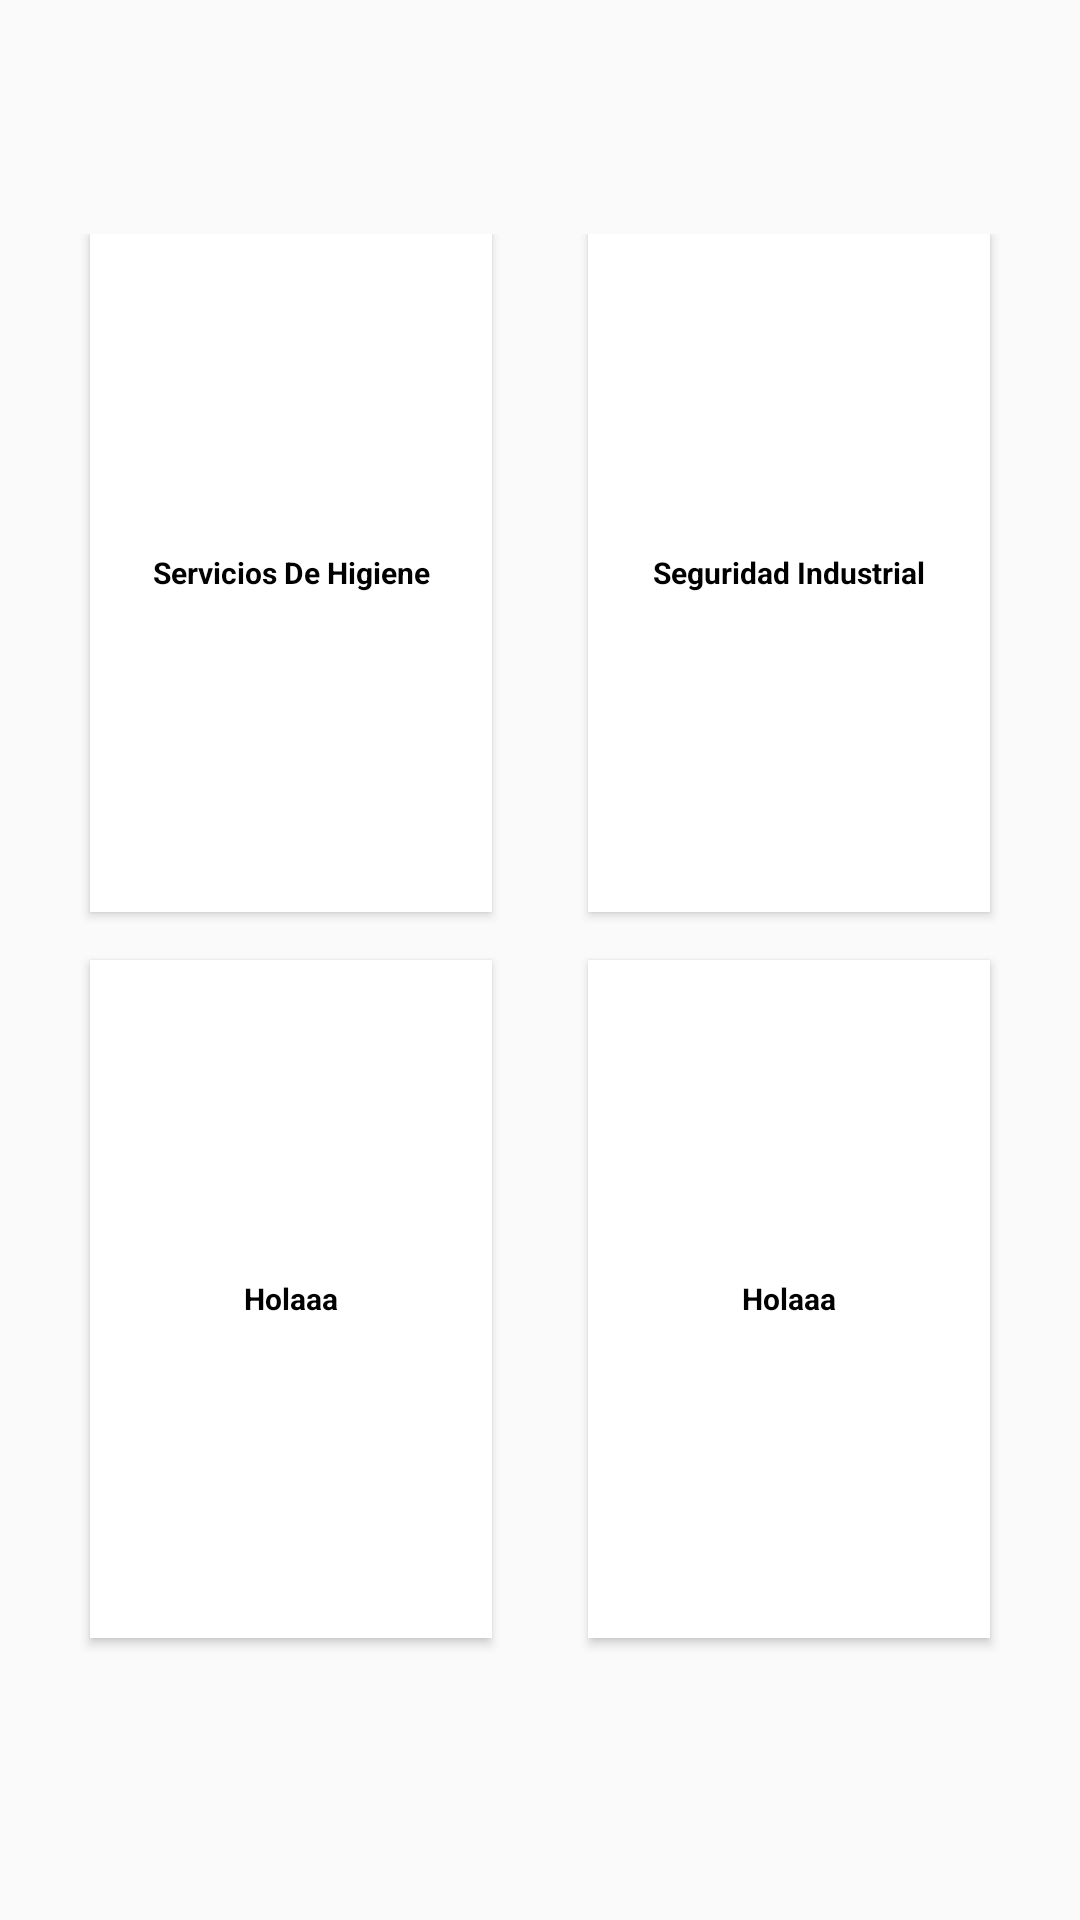

Produce the Android XML layout that renders to this screen, including the resource entries it uses.
<!-- AndroidManifest.xml: application theme AppTheme -->
<!-- res/layout/opciones_fragment.xml -->
<?xml version="1.0" encoding="utf-8"?>
<LinearLayout
        xmlns:android="http://schemas.android.com/apk/res/android"
        xmlns:tools="http://schemas.android.com/tools"
        xmlns:app="http://schemas.android.com/apk/res-auto"
        android:layout_width="match_parent" android:layout_height="match_parent"
        android:orientation="vertical"
        android:gravity="center"
        android:weightSum="10">


    <GridLayout
            android:layout_width="match_parent"
            android:layout_height="0dp"
            android:columnCount="2"
            android:padding="14dp"
            android:rowCount="3"
            android:columnOrderPreserved="false"
            android:layout_weight="8">


        <androidx.cardview.widget.CardView
                android:layout_width="0dp"
                android:layout_height="0dp"
                android:layout_rowWeight="1"
                android:layout_columnWeight="1"
                android:layout_marginBottom="16dp"
                android:layout_marginLeft="16dp"
                android:layout_marginRight="16dp"
                app:cardElevation="2dp"
                app:cardCornerRadius="0dp">


            <LinearLayout
                    android:layout_width="wrap_content"
                    android:layout_height="wrap_content"
                    android:orientation="vertical"
                    android:layout_gravity="center_horizontal|center_vertical"
                    android:gravity="center"
                    android:layout_margin="16dp">

                <ImageView
                        android:src="@drawable/higiene3"
                        android:layout_gravity="center"
                        android:layout_width="wrap_content"
                        android:layout_height="wrap_content"/>
                <TextView
                        android:text="Servicios De Higiene"
                        android:textAlignment="center"
                        android:textColor="@color/colorPrimaryDark"
                        android:layout_width="wrap_content"
                        android:textSize="10sp"
                        android:layout_centerInParent="true"
                        android:textStyle="bold"
                        android:layout_height="wrap_content"

                />


            </LinearLayout>

        </androidx.cardview.widget.CardView>
        <androidx.cardview.widget.CardView
                android:layout_width="0dp"
                android:layout_height="0dp"
                android:layout_rowWeight="1"
                android:layout_columnWeight="1"
                android:layout_marginBottom="16dp"
                android:layout_marginLeft="16dp"
                android:layout_marginRight="16dp"
                app:cardElevation="2dp"
                app:cardCornerRadius="0dp">


            <LinearLayout
                    android:layout_width="wrap_content"
                    android:layout_height="wrap_content"
                    android:orientation="vertical"
                    android:layout_gravity="center_horizontal|center_vertical"
                    android:gravity="center"
                    android:layout_margin="16dp">

                <ImageView
                        app:srcCompat="@drawable/ic_security"
                        android:layout_gravity="center"
                        android:layout_width="wrap_content"
                        android:layout_height="wrap_content"/>
                <TextView
                        android:text="Seguridad Industrial"
                        android:textAlignment="center"
                        android:textColor="@color/colorPrimaryDark"
                        android:layout_width="wrap_content"
                        android:textSize="10sp"
                        android:layout_centerInParent="true"
                        android:textStyle="bold"
                        android:layout_height="wrap_content"

                />


            </LinearLayout>

        </androidx.cardview.widget.CardView>
        <androidx.cardview.widget.CardView
                android:layout_width="0dp"
                android:layout_height="0dp"
                android:layout_rowWeight="1"
                android:layout_columnWeight="1"
                android:layout_marginBottom="16dp"
                android:layout_marginLeft="16dp"
                android:layout_marginRight="16dp"
                app:cardElevation="2dp"
                app:cardCornerRadius="0dp">


            <LinearLayout
                    android:layout_width="wrap_content"
                    android:layout_height="wrap_content"
                    android:orientation="vertical"
                    android:layout_gravity="center_horizontal|center_vertical"
                    android:gravity="center"
                    android:layout_margin="16dp">

                <ImageView
                        app:srcCompat="@drawable/ic_security"
                        android:layout_gravity="center"
                        android:layout_width="wrap_content"
                        android:layout_height="wrap_content"/>
                <TextView
                        android:text="Holaaa"
                        android:textAlignment="center"
                        android:textColor="@color/colorPrimaryDark"
                        android:layout_width="wrap_content"
                        android:textSize="10sp"
                        android:layout_centerInParent="true"
                        android:textStyle="bold"
                        android:layout_height="wrap_content"

                />


            </LinearLayout>

        </androidx.cardview.widget.CardView>
        <androidx.cardview.widget.CardView
                android:layout_width="0dp"
                android:layout_height="0dp"
                android:layout_rowWeight="1"
                android:layout_columnWeight="1"
                android:layout_marginBottom="16dp"
                android:layout_marginLeft="16dp"
                android:layout_marginRight="16dp"
                app:cardElevation="2dp"
                app:cardCornerRadius="0dp">


            <LinearLayout
                    android:layout_width="wrap_content"
                    android:layout_height="wrap_content"
                    android:orientation="vertical"
                    android:layout_gravity="center_horizontal|center_vertical"
                    android:gravity="center"
                    android:layout_margin="16dp">

                <ImageView
                        android:src="@drawable/higiene3"
                        android:layout_gravity="center"
                        android:layout_width="wrap_content"
                        android:layout_height="wrap_content"/>
                <TextView
                        android:text="Holaaa"
                        android:textAlignment="center"
                        android:textColor="@color/colorPrimaryDark"
                        android:layout_width="wrap_content"
                        android:textSize="10sp"
                        android:layout_centerInParent="true"
                        android:textStyle="bold"
                        android:layout_height="wrap_content"

                />


            </LinearLayout>

        </androidx.cardview.widget.CardView>

    </GridLayout>

</LinearLayout>
<!-- resources referenced by this layout -->
<resources>
  <color name="colorPrimaryDark">#ff000000</color>
  <style name="AppTheme" parent="Theme.AppCompat.Light.NoActionBar">
          
          <item name="colorPrimary">@color/colorPrimary</item>
          <item name="colorPrimaryDark">@color/colorPrimaryDark</item>
          <item name="colorAccent">@color/Aquamarine</item>
      </style>
  <color name="colorPrimary">#FFFFFFFF</color>
  <color name="Aquamarine">#9CC3D5FF</color>
</resources>
